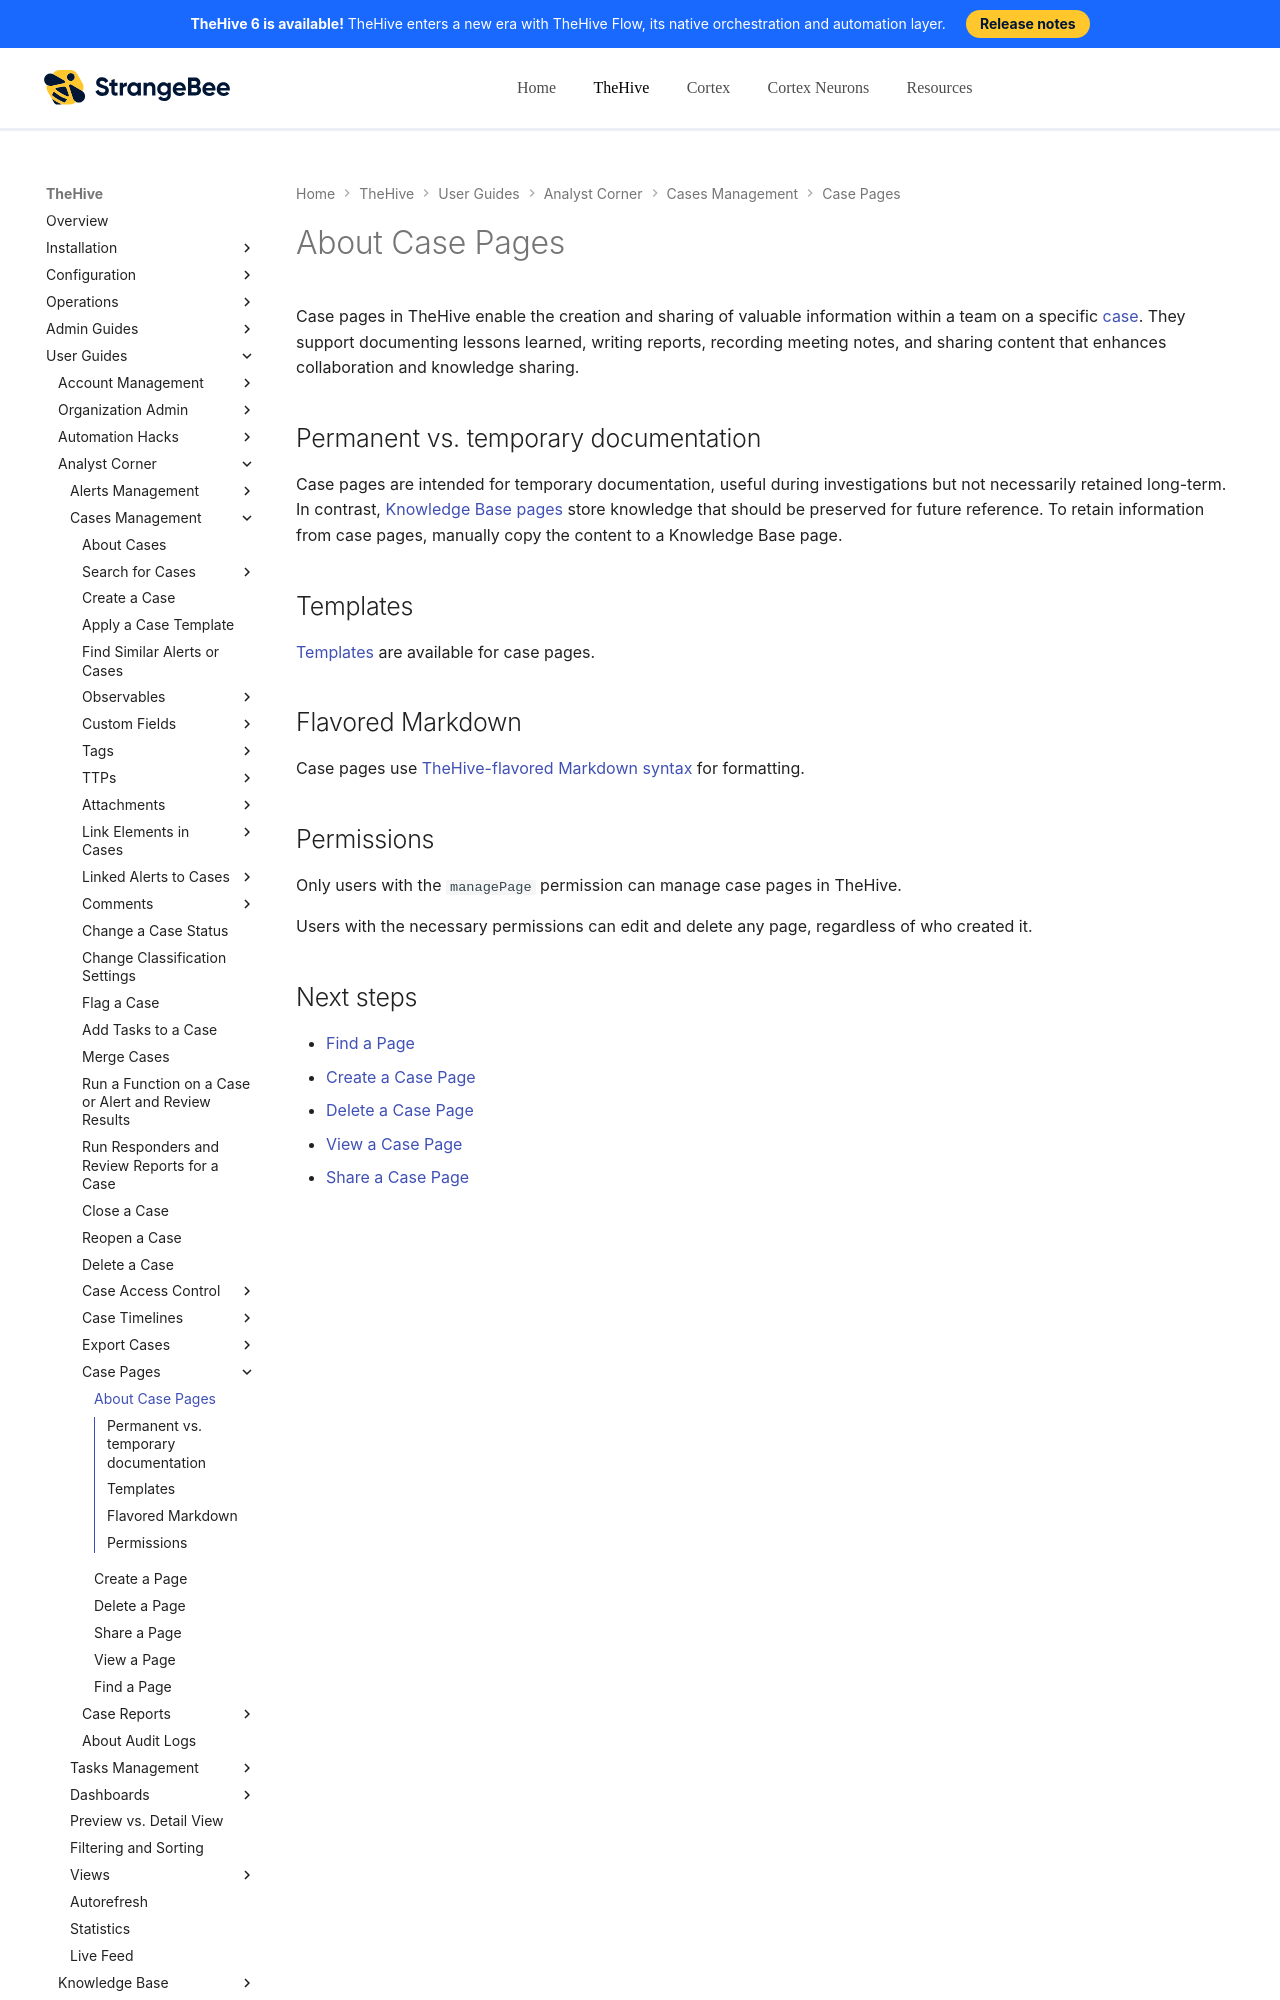

repository: StrangeBeeCorp/docs · page: thehive/user-guides/knowledge-base/about-case-pages/index.html · generator: mkdocs

# About Case Pages

Case pages in TheHive enable the creation and sharing of valuable information within a team on a specific [case](../analyst-corner/cases/about-cases.md). They support documenting lessons learned, writing reports, recording meeting notes, and sharing content that enhances collaboration and knowledge sharing.

## Permanent vs. temporary documentation

Case pages are intended for temporary documentation, useful during investigations but not necessarily retained long-term. In contrast, [Knowledge Base pages](about-knowledge-base.md) store knowledge that should be preserved for future reference. To retain information from case pages, manually copy the content to a Knowledge Base page.

## Templates

[Templates](../../user-guides/organization/configure-organization/manage-templates/case-page-templates/about-case-page-templates.md) are available for case pages.
